3-way image classification set "split" from GitHub (f-10na/follow_yellow); label vocabulary: left, right, straight.

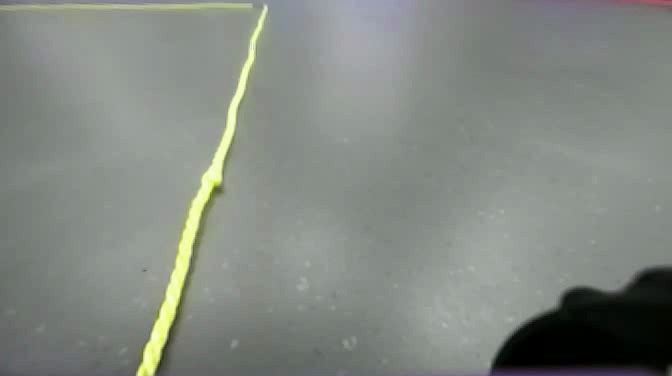
Label: left

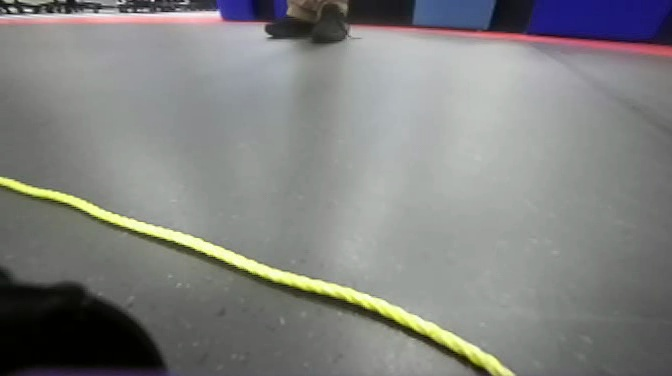
Label: left

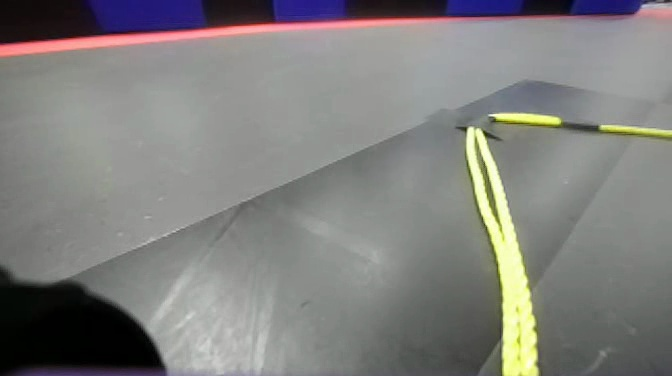
Label: right

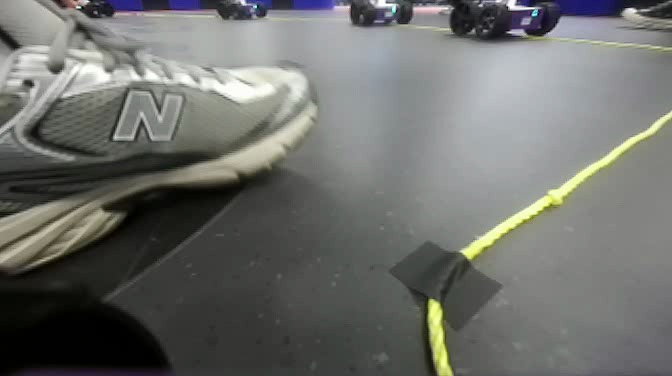
Label: right

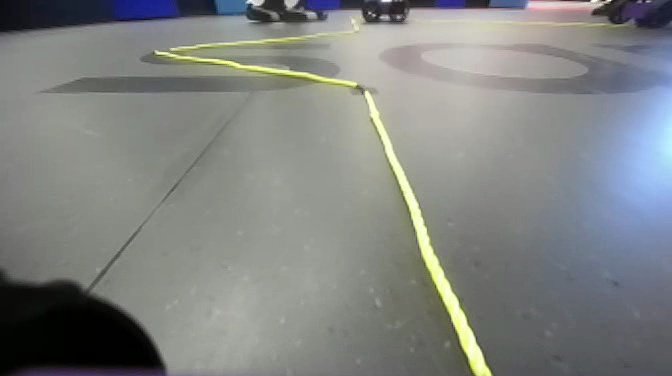
Label: straight

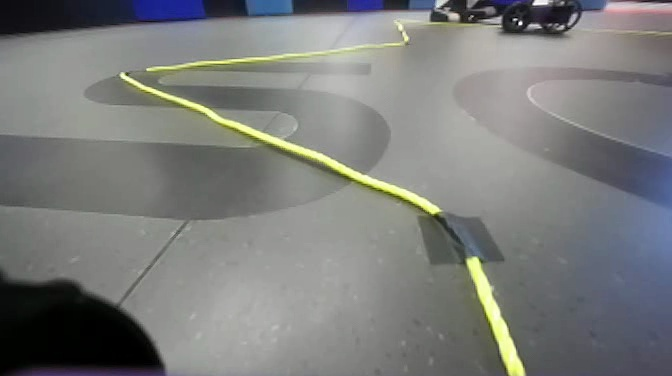
Label: straight
